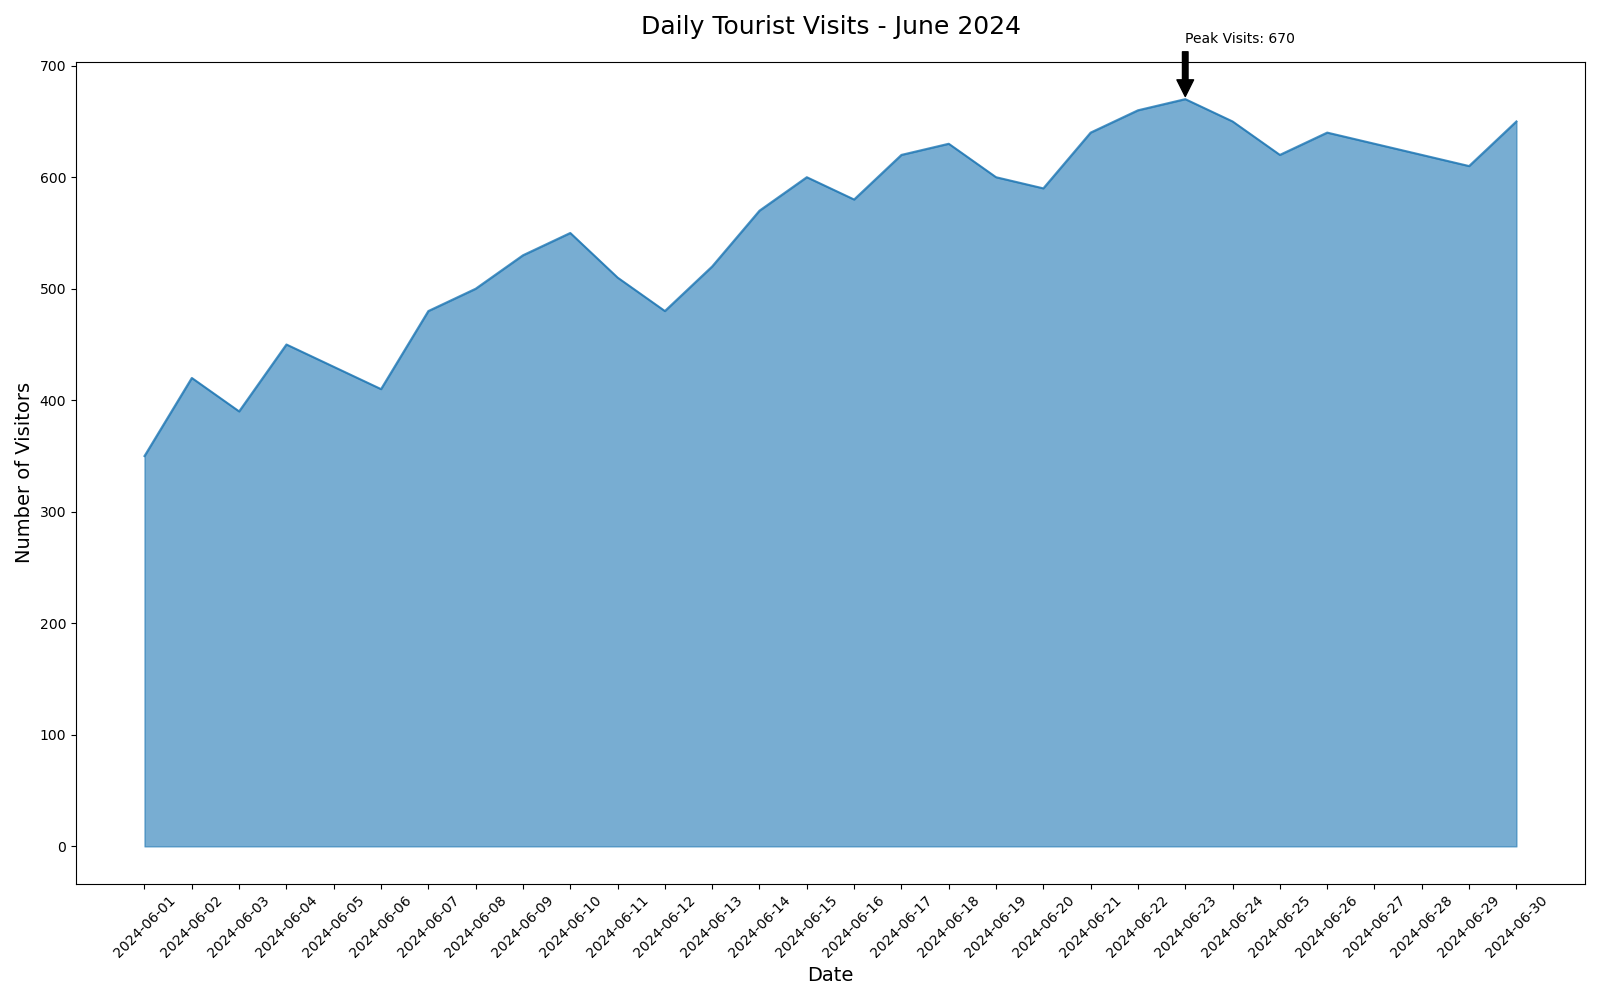

Data behind this chart, as committed beside it:
Date, Visitors
2024-06-01, 350
2024-06-02, 420
2024-06-03, 390
2024-06-04, 450
2024-06-05, 430
2024-06-06, 410
2024-06-07, 480
2024-06-08, 500
2024-06-09, 530
2024-06-10, 550
2024-06-11, 510
2024-06-12, 480
2024-06-13, 520
2024-06-14, 570
2024-06-15, 600
2024-06-16, 580
2024-06-17, 620
2024-06-18, 630
2024-06-19, 600
2024-06-20, 590
2024-06-21, 640
2024-06-22, 660
2024-06-23, 670
2024-06-24, 650
2024-06-25, 620
2024-06-26, 640
2024-06-27, 630
2024-06-28, 620
2024-06-29, 610
2024-06-30, 650
